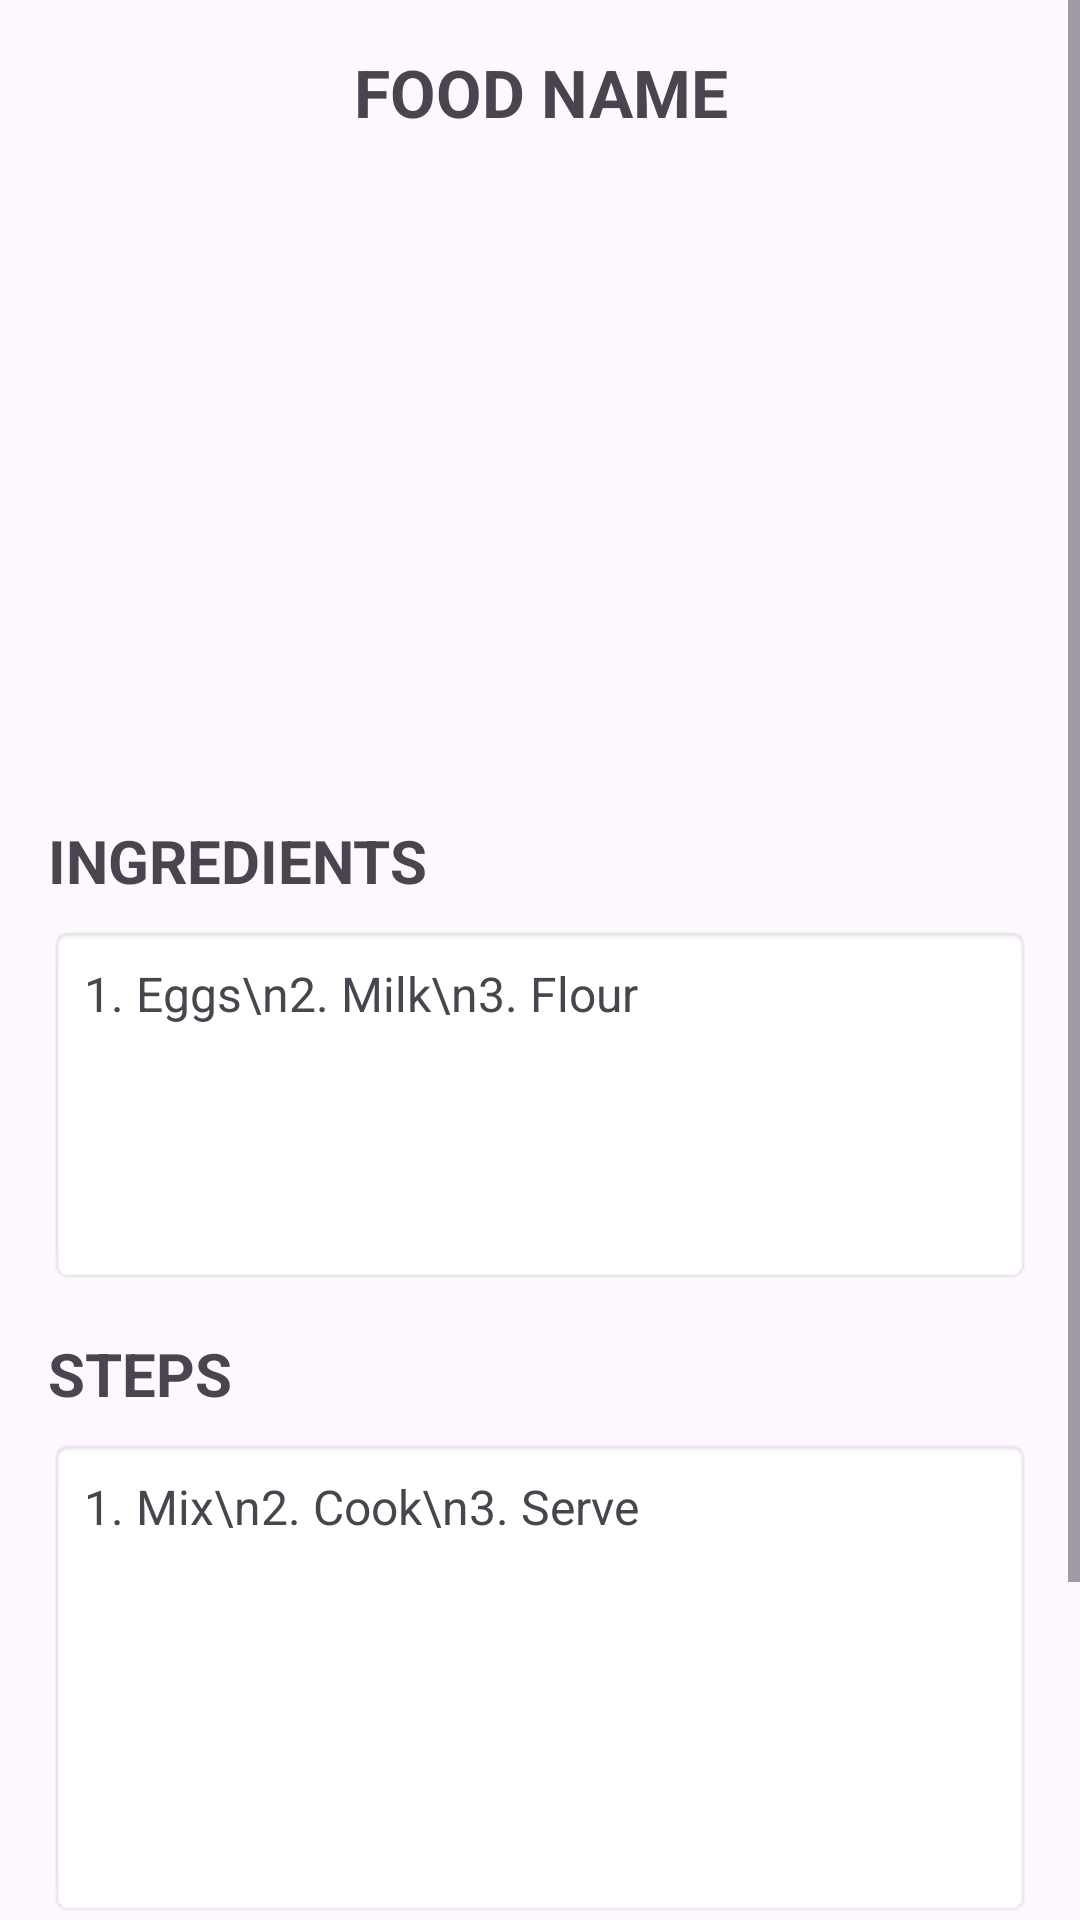

Android layout source for this screen:
<!-- AndroidManifest.xml: application theme Theme.RefrigeratorManager -->
<!-- res/layout/fragment_recipe_detail.xml -->
<?xml version="1.0" encoding="utf-8"?>
<ScrollView xmlns:android="http://schemas.android.com/apk/res/android"
    android:layout_width="match_parent"
    android:layout_height="match_parent"
    android:fillViewport="true"
    android:clipToPadding="false"
    android:paddingBottom="100dp"
    xmlns:app="http://schemas.android.com/apk/res-auto">

    <LinearLayout
        android:layout_width="match_parent"
        android:layout_height="wrap_content"
        android:orientation="vertical"
        android:padding="16dp">

        <TextView
            android:id="@+id/recipeTitle"
            android:layout_width="match_parent"
            android:layout_height="wrap_content"
            android:text="FOOD NAME"
            android:textStyle="bold"
            android:textSize="22sp"
            android:gravity="center"
            android:paddingBottom="12dp" />

        <com.google.android.material.imageview.ShapeableImageView
            android:id="@+id/recipeImage"
            android:layout_width="200dp"
            android:layout_height="200dp"
            android:layout_gravity="center_horizontal"
            android:layout_marginBottom="16dp"
            android:scaleType="centerInside"
            android:src="@drawable/sample_recipes"
            app:shapeAppearanceOverlay="@style/CircleImage" />

        <TextView
            android:id="@+id/ingredientsLabel"
            android:layout_width="match_parent"
            android:layout_height="wrap_content"
            android:text="INGREDIENTS"
            android:textStyle="bold"
            android:textSize="20sp"
            android:paddingBottom="8dp" />

        <TextView
            android:id="@+id/ingredientsText"
            android:layout_width="match_parent"
            android:layout_height="wrap_content"
            android:minHeight="120dp"
            android:textSize="16sp"
            android:padding="12dp"
            android:background="@android:drawable/editbox_background"
            android:lineSpacingExtra="6dp"
            android:text="1. Eggs\n2. Milk\n3. Flour" />

        <TextView
            android:id="@+id/stepsLabel"
            android:layout_width="match_parent"
            android:layout_height="wrap_content"
            android:text="STEPS"
            android:textStyle="bold"
            android:textSize="20sp"
            android:paddingTop="16dp"
            android:paddingBottom="8dp" />

        <TextView
            android:id="@+id/stepsText"
            android:layout_width="match_parent"
            android:layout_height="wrap_content"
            android:minHeight="160dp"
            android:textSize="16sp"
            android:padding="12dp"
            android:background="@android:drawable/editbox_background"
            android:lineSpacingExtra="6dp"
            android:text="1. Mix\n2. Cook\n3. Serve" />

    </LinearLayout>
</ScrollView>
<!-- resources referenced by this layout -->
<resources>
  <style name="Theme.RefrigeratorManager" parent="Base.Theme.RefrigeratorManager" />
  <style name="Base.Theme.RefrigeratorManager" parent="Theme.Material3.DayNight.NoActionBar">
          
          
      </style>
</resources>
